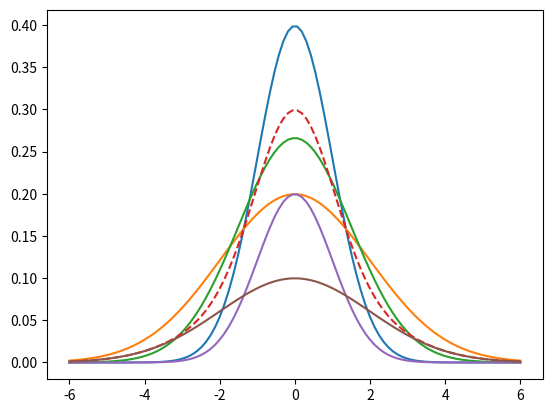

The script that saved this image: (Note: this script raises an exception after producing the figure.)
# moment morphing
import numpy as np
import matplotlib.pyplot as plt

def gaussian(x, sigma=2, center=0):
    g = np.exp(-0.5 * ((x - center) / sigma)**2) / (sigma * np.sqrt(2 * np.pi))
    return g

sigma_min = 1
sigma_max = 2
sigma_interp = 1.5

x = np.linspace(-6,6,100)

g1 = gaussian(x, sigma=sigma_min)
g2 = gaussian(x, sigma=sigma_max)

wt2 = (sigma_interp-sigma_min)/(sigma_max-sigma_min)
wt1 = 1-wt2

lin_interp = wt1*g1 + wt2*g2

actual = gaussian(x, sigma_interp)

plt.figure()
plt.plot(x, g1)
plt.plot(x, g2)
plt.plot(x, actual)
plt.plot(x, lin_interp,'--')
plt.plot(x, wt1*g1)
plt.plot(x, wt2*g2)

mu_dash = [wt1*0, wt2*0]
sigma_dash = [wt1*sigma_min, wt2*sigma_max]

x_dash = (x - mu_dash)

plt.show()